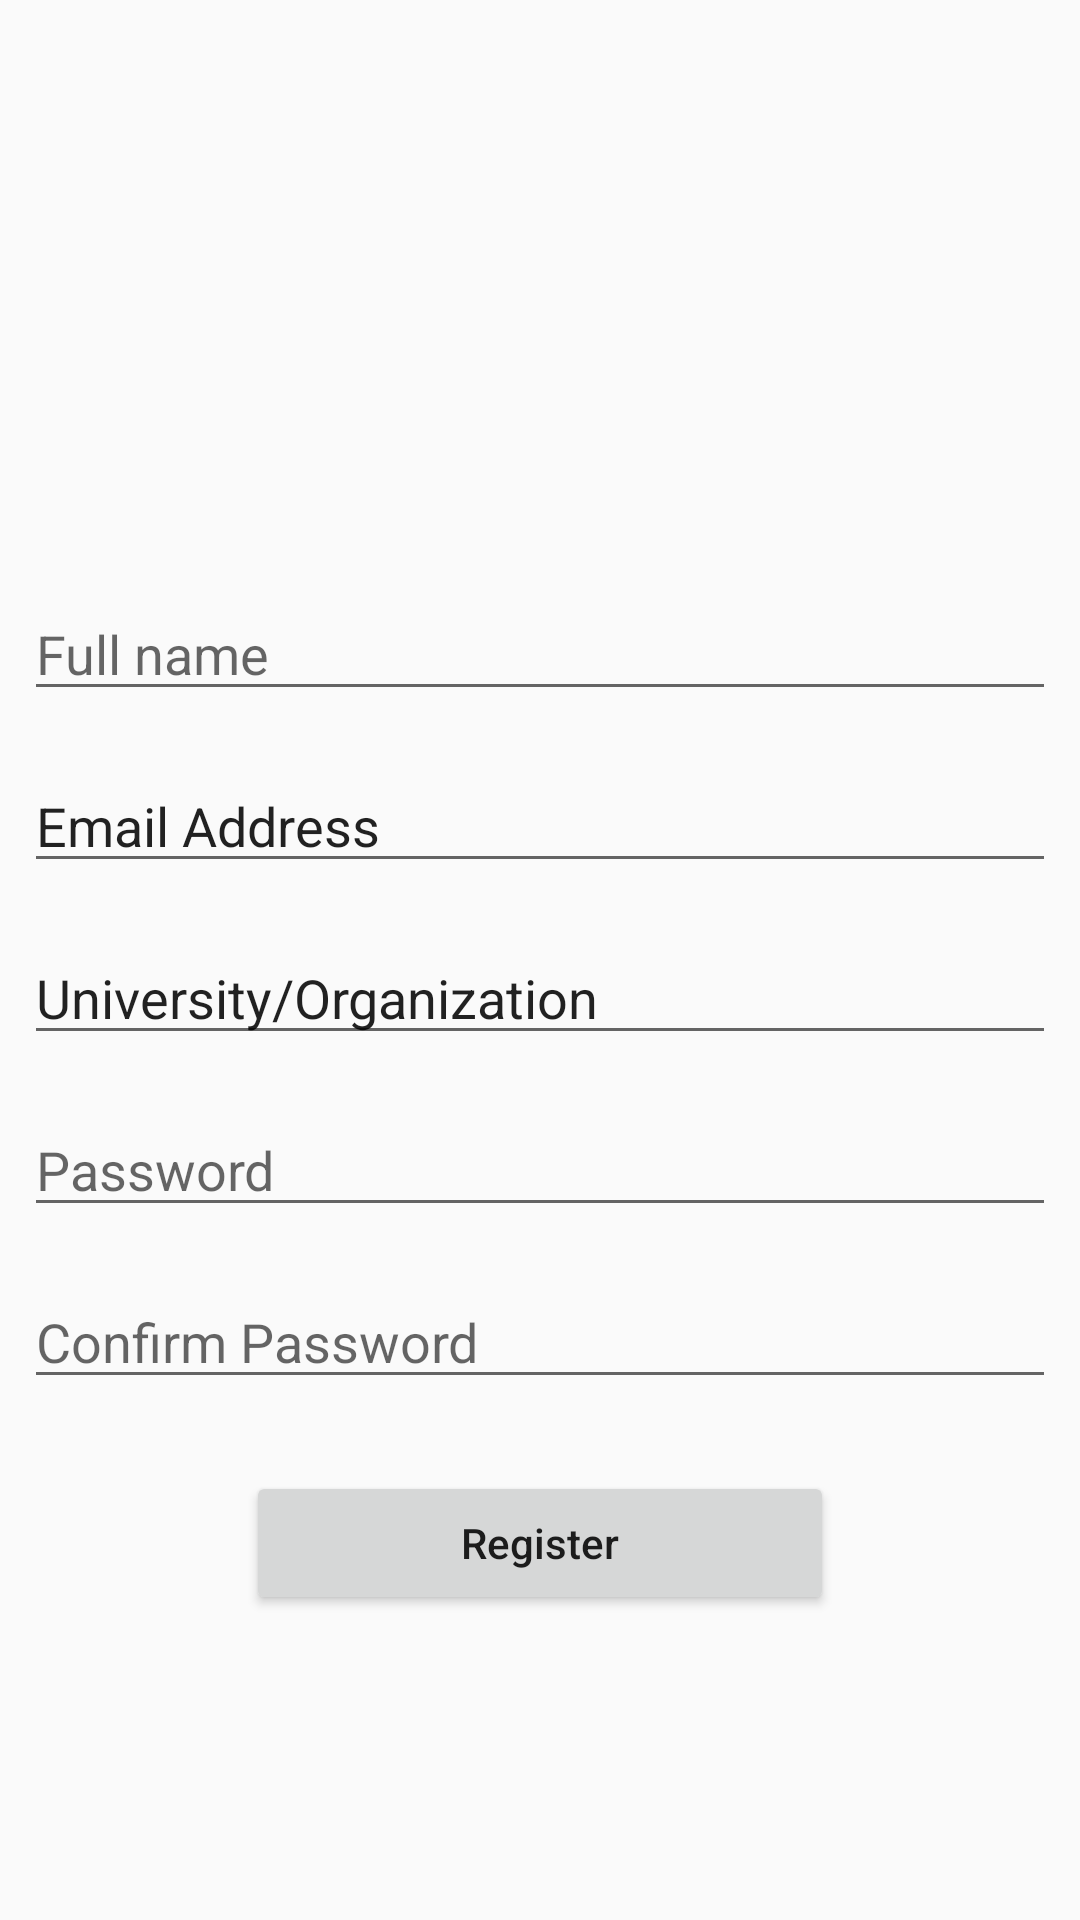

Produce the Android XML layout that renders to this screen, including the resource entries it uses.
<!-- AndroidManifest.xml: application theme AppTheme -->
<!-- res/layout/activity_register.xml -->
<?xml version="1.0" encoding="utf-8"?>
<android.support.constraint.ConstraintLayout xmlns:android="http://schemas.android.com/apk/res/android"
    xmlns:app="http://schemas.android.com/apk/res-auto"
    xmlns:tools="http://schemas.android.com/tools"
    android:layout_width="match_parent"
    android:layout_height="match_parent"
    tools:context=".activity.RegisterActivity">

    <EditText
        android:id="@+id/etFullName"
        android:layout_width="match_parent"
        android:layout_height="wrap_content"
        android:layout_marginStart="8dp"
        android:layout_marginTop="64dp"
        android:layout_marginEnd="8dp"
        android:layout_marginBottom="8dp"
        android:hint="@string/full_name"
        android:inputType="text"
        app:layout_constraintBottom_toBottomOf="parent"
        app:layout_constraintEnd_toEndOf="parent"
        app:layout_constraintStart_toStartOf="parent"
        app:layout_constraintTop_toTopOf="parent"
        app:layout_constraintVertical_bias="0.25"
        tools:ignore="Autofill,LabelFor" />

    <EditText
        android:id="@+id/etEmailAddress"
        android:layout_width="0dp"
        android:layout_height="wrap_content"
        android:layout_marginTop="16dp"
        android:inputType="textEmailAddress"
        android:text="@string/email_address"
        app:layout_constraintEnd_toEndOf="@+id/etFullName"
        app:layout_constraintStart_toStartOf="@+id/etFullName"
        app:layout_constraintTop_toBottomOf="@+id/etFullName"
        tools:ignore="Autofill,LabelFor" />

    <EditText
        android:id="@+id/etUniversityOrOrganization"
        android:layout_width="0dp"
        android:layout_height="wrap_content"
        android:layout_marginTop="16dp"
        android:text="@string/university_organization"
        app:layout_constraintEnd_toEndOf="@+id/etEmailAddress"
        app:layout_constraintStart_toStartOf="@+id/etEmailAddress"
        app:layout_constraintTop_toBottomOf="@+id/etEmailAddress"
        android:inputType="text"
        tools:ignore="Autofill,LabelFor" />

    <EditText
        android:id="@+id/etPassword"
        android:layout_width="0dp"
        android:layout_height="wrap_content"
        android:layout_marginTop="16dp"
        android:hint="@string/password"
        app:layout_constraintEnd_toEndOf="@+id/etUniversityOrOrganization"
        app:layout_constraintStart_toStartOf="@+id/etUniversityOrOrganization"
        app:layout_constraintTop_toBottomOf="@+id/etUniversityOrOrganization"
        android:inputType="textPassword"
        tools:ignore="Autofill,LabelFor" />

    <EditText
        android:id="@+id/etConfirmPassword"
        android:layout_width="0dp"
        android:layout_height="wrap_content"
        android:layout_marginTop="16dp"
        android:hint="@string/confirm_password"
        app:layout_constraintEnd_toEndOf="@+id/etPassword"
        app:layout_constraintStart_toStartOf="@+id/etPassword"
        app:layout_constraintTop_toBottomOf="@+id/etPassword"
        android:inputType="textPassword"
        tools:ignore="Autofill,LabelFor" />

    <Button
        android:id="@+id/btnRegisterUser"
        android:layout_width="196dp"
        android:layout_height="wrap_content"
        android:layout_marginTop="24dp"
        android:text="@string/register"
        android:textAllCaps="false"
        app:layout_constraintEnd_toEndOf="parent"
        app:layout_constraintStart_toStartOf="parent"
        app:layout_constraintTop_toBottomOf="@+id/etConfirmPassword" />
</android.support.constraint.ConstraintLayout>
<!-- resources referenced by this layout -->
<resources>
  <string name="confirm_password">Confirm Password</string>
  <string name="email_address">Email Address</string>
  <string name="full_name">Full name</string>
  <string name="password">Password</string>
  <string name="register">Register</string>
  <string name="university_organization">University/Organization</string>
  <style name="AppTheme" parent="Theme.AppCompat.Light.DarkActionBar">
          
          <item name="colorPrimary">@color/colorPrimary</item>
          <item name="colorPrimaryDark">@color/colorPrimaryDark</item>
          <item name="colorAccent">@color/colorAccent</item>
      </style>
  <!-- not gathered from this repository: default colours our renderer supplied (Android Studio template values) -->
  <color name="colorPrimary">#FF6200EE</color>
  <color name="colorPrimaryDark">#FF3700B3</color>
  <color name="colorAccent">#FF03DAC5</color>
</resources>
